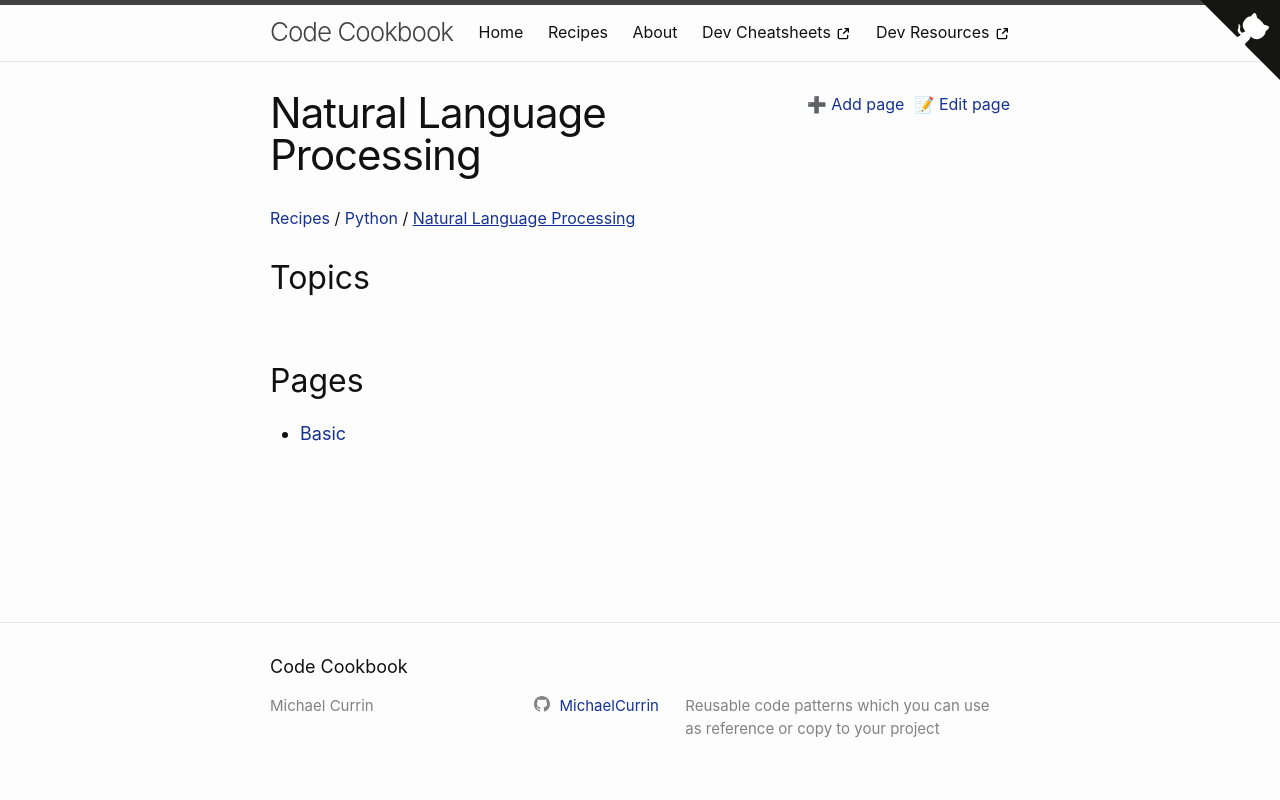

repository: MichaelCurrin/code-cookbook · page: recipes/python/nlp/index.html · generator: jekyll

---
---
# Natural Language Processing
